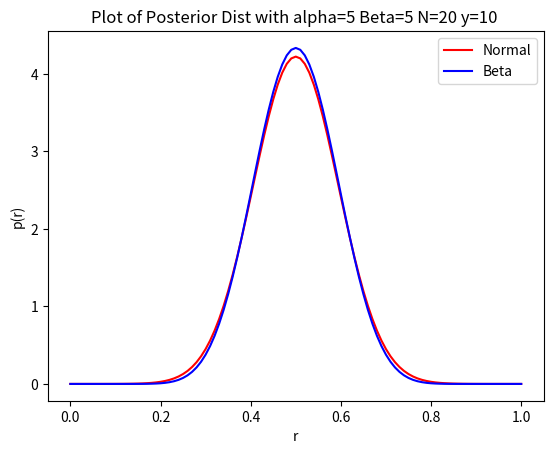
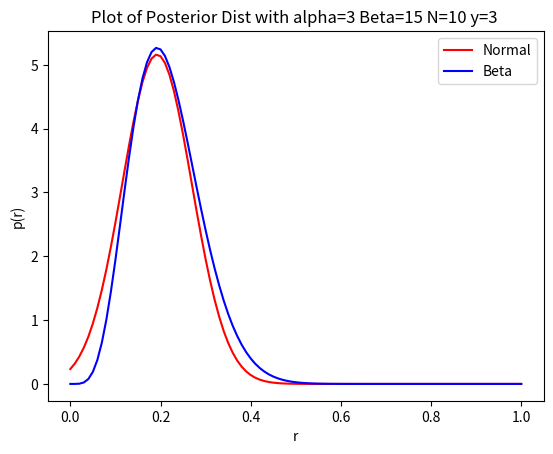
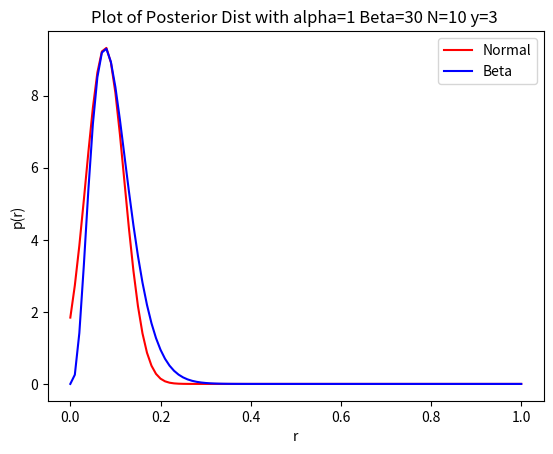

The matplotlib source for these figures, in order:
# -*- coding: utf-8 -*-
"""
Created on Sun Nov  5 09:53:08 2017

[redacted]
"""

def clear_all():
    """Clears all the variables from the workspace of the spyder application."""
    gl = globals().copy()
    for var in gl:
        if var[0] == '_': continue
        if 'func' in str(globals()[var]): continue
        if 'module' in str(globals()[var]): continue

        del globals()[var]


if __name__ == "__main__":
    clear_all()





import numpy as np
import matplotlib.pyplot as plt
import scipy.stats as stats
#defining each of three states
for i in range(0,3):
    if i==0:
        Alpha=5
        Beta=5
        N=20
        y=10
    if i==1:
        Alpha=3
        Beta=15
        N=10
        y=3
    if i==2:
        Alpha=1
        Beta=30
        N=10
        y=3
    #caclulating Variance (Standard Deviation) and mean based on previous problem
    Variance=(y+Alpha-1)*(N-y+Beta-1)/(Alpha+N+Beta-2)**2/(Alpha+N+Beta-2)
    print( 'Variance', Variance)
    SD=Variance**0.5
    r=(y+Alpha-1)/(Alpha+N+Beta-2)
    print('r',r)
    R=np.linspace(0, 1, 101)
    #drawing the figures
    plt.figure()
    plt.plot(R,stats.norm.pdf(R, loc=r, scale=SD),color='r',label='Normal')
    plt.plot(R,stats.beta.pdf(R, Alpha+y, Beta+N-y),color='b',label='Beta')
    plt.xlabel('r')
    plt.ylabel('p(r)')
    plt.legend()
    ti = 'Plot of Posterior Dist with alpha={} Beta={} N={} y={} '.format(Alpha,Beta,N,y)
    plt.title(ti)
    plt.show()